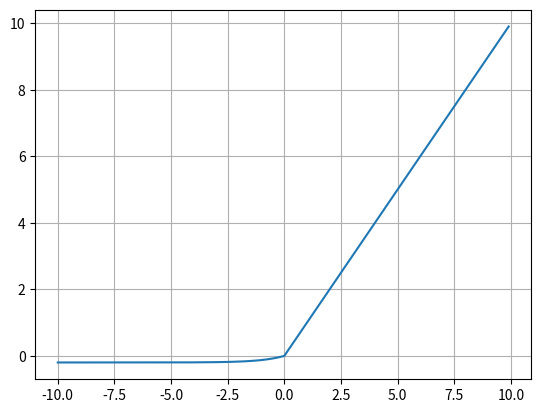

This figure's Python source:
import numpy as np
import matplotlib.pyplot as plt

def elu(x):
    y_list =[]
    for x in x:
        if(x>0):
          y=x 
        if(x<0):
            y = 0.2*(np.exp(x)-1)
        y_list.append(y)
    return y_list

# def elu(x):
#     y_list = []
#     for x in x:
#         if(x>0):
#             y = x
#         if(x<0):
#             y = 0.2*(np.exp(x)-1)
#         y_list.append(y)
#     return y_list
x = np.arange(-10,10,0.1)
y = elu(x)

plt.plot(x,y)
plt.grid()
plt.show()